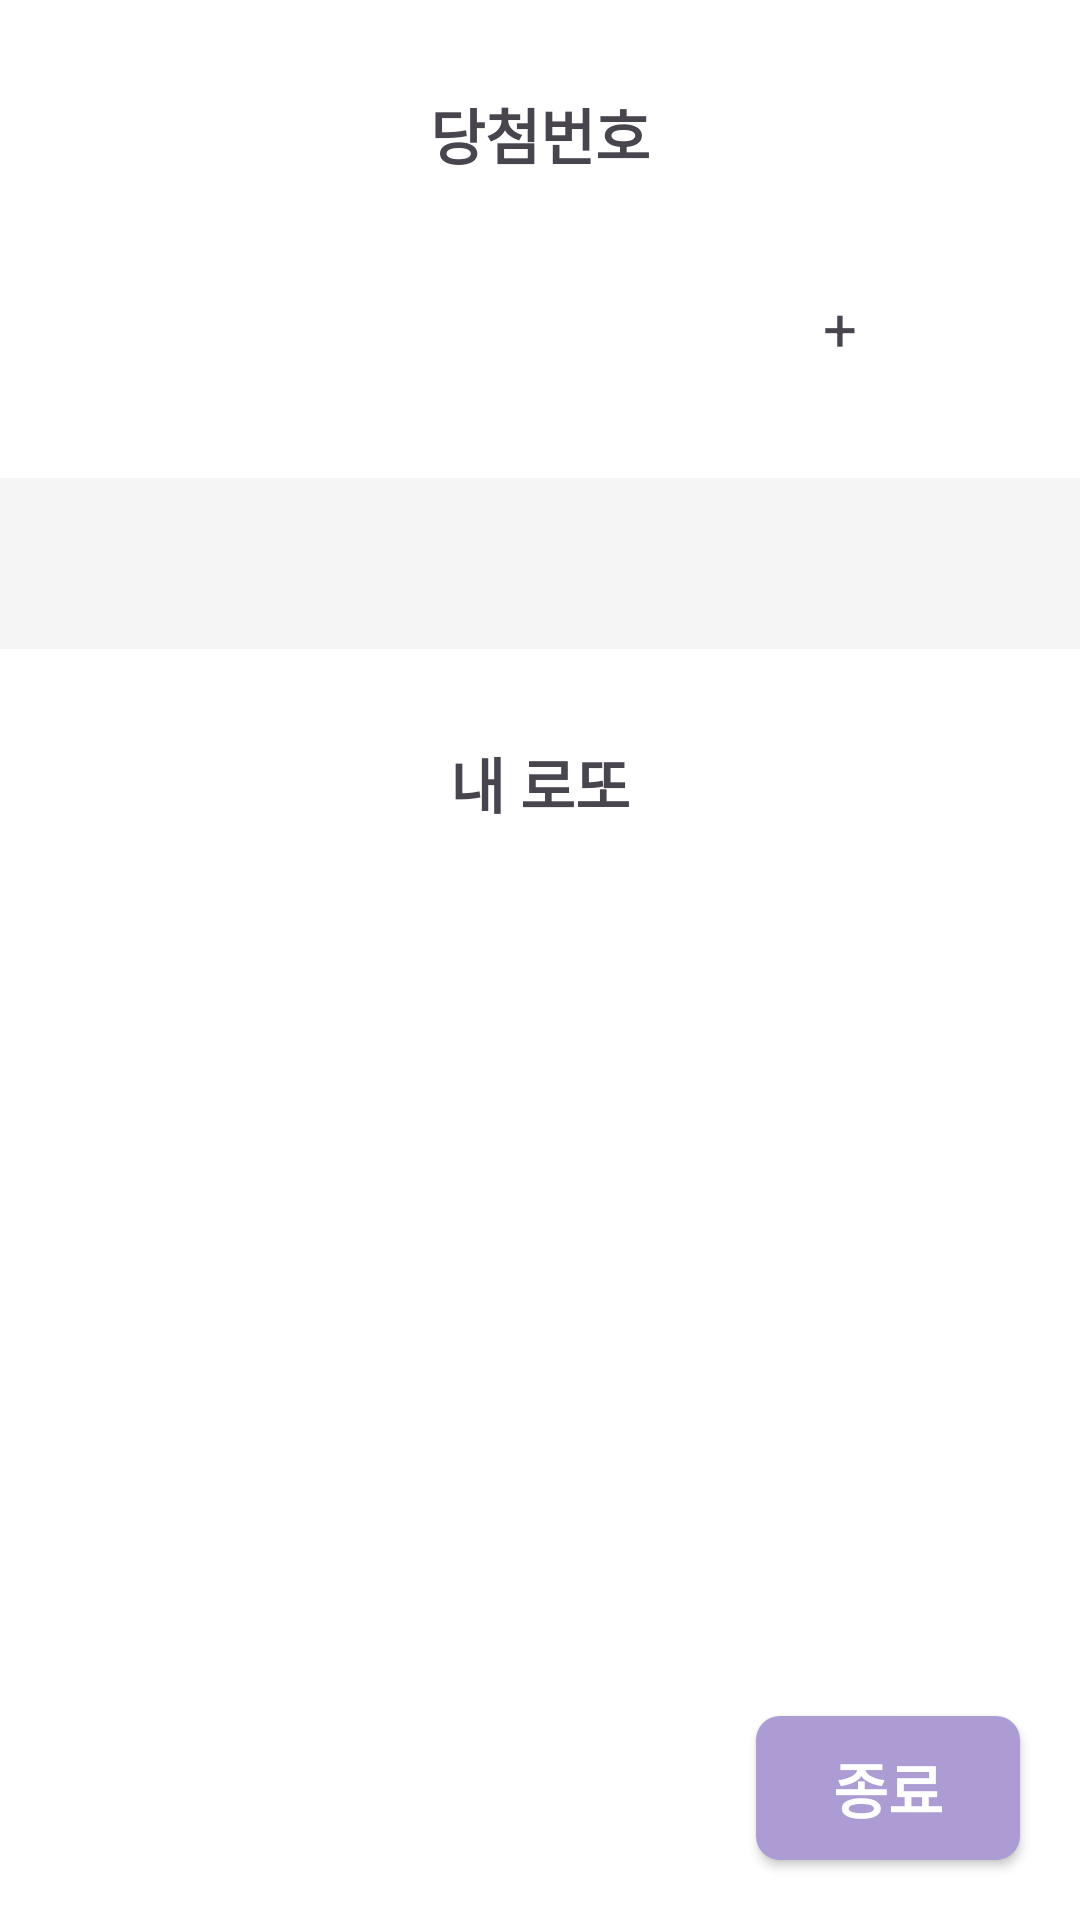

Reconstruct the res/layout file that produces this screen, plus the resources it refers to.
<!-- AndroidManifest.xml: application theme Theme.Wooahtech -->
<!-- res/layout/lotto_result.xml -->
<?xml version="1.0" encoding="utf-8"?>

<androidx.constraintlayout.widget.ConstraintLayout
    xmlns:android="http://schemas.android.com/apk/res/android"
    xmlns:app="http://schemas.android.com/apk/res-auto"
    xmlns:tools="http://schemas.android.com/tools"
    android:layout_width="match_parent"
    android:layout_height="match_parent"
    android:background="@color/white">

    <TextView
        android:id="@+id/winLottoText"
        android:layout_width="match_parent"
        android:layout_height="wrap_content"
        android:gravity="center"
        android:orientation="horizontal"
        android:text="당첨번호"
        android:textSize="20dp"
        android:textStyle="bold"
        app:layout_constraintTop_toTopOf="parent"
        app:layout_constraintStart_toStartOf="parent"
        app:layout_constraintEnd_toEndOf="parent"
        android:layout_marginTop="30dp" />

    <LinearLayout
        android:id="@+id/winLottosList"
        android:layout_width="match_parent"
        android:layout_height="wrap_content"
        android:gravity="center"
        android:orientation="horizontal"
        app:layout_constraintTop_toBottomOf="@+id/winLottoText"
        android:layout_marginTop="30dp">

        <include
            layout="@layout/lotto_ball"
            android:id="@+id/ball1"
            android:text="21" />

        <include
            layout="@layout/lotto_ball"
            android:id="@+id/ball2"
            android:text="21" />

        <include
            layout="@layout/lotto_ball"
            android:id="@+id/ball3"
            android:text="21" />

        <include
            layout="@layout/lotto_ball"
            android:id="@+id/ball4"
            android:text="21" />

        <include
            layout="@layout/lotto_ball"
            android:id="@+id/ball5"
            android:text="21" />

        <include
            layout="@layout/lotto_ball"
            android:id="@+id/ball6"
            android:text="21" />

        <TextView
            android:layout_width="wrap_content"
            android:layout_height="wrap_content"
            android:textSize="20dp"
            android:text="+"/>

        <include
            layout="@layout/lotto_ball"
            android:id="@+id/ballBonus"
            android:text="21" />

    </LinearLayout>

    <TextView
        android:id="@+id/resultMsgText"
        android:layout_width="match_parent"
        android:layout_height="wrap_content"
        android:gravity="center"
        android:orientation="horizontal"
        android:showDividers="middle"
        app:layout_constraintTop_toBottomOf="@+id/winLottosList"
        android:layout_marginTop="30dp"
        android:text=""
        android:textSize="20dp"
        android:background="#F5F5F5"
        android:padding="15dp" />

    <TextView
        android:id="@+id/myLottoText"
        android:layout_width="match_parent"
        android:layout_height="wrap_content"
        android:layout_marginTop="30dp"
        android:gravity="center"
        android:orientation="horizontal"
        android:showDividers="middle"
        android:text="내 로또"
        android:textSize="20dp"
        android:textStyle="bold"
        app:layout_constraintTop_toBottomOf="@+id/resultMsgText"
        tools:layout_editor_absoluteX="143dp" />

    <ScrollView
        android:id="@+id/scrollArea"
        android:layout_width="match_parent"
        android:layout_height="0dp"
        android:fillViewport="true"
        app:layout_constraintTop_toBottomOf="@+id/myLottoText"
        app:layout_constraintBottom_toBottomOf="parent"
        android:layout_marginTop="25dp"
        android:layout_marginBottom="65dp">
        <LinearLayout
            android:id="@+id/myLottosList"
            android:layout_width="match_parent"
            android:layout_height="wrap_content"
            android:orientation="vertical"
            android:gravity="center"
            android:textStyle="bold"
            android:textSize="20dp">
        </LinearLayout>
    </ScrollView>

    <Button
        android:id="@+id/endBtn"
        android:layout_width="wrap_content"
        android:layout_height="wrap_content"
        style="@style/PurpleButtonStyle"
        android:text="종료"
        app:layout_constraintBottom_toBottomOf="parent"
        app:layout_constraintEnd_toEndOf="parent"
        android:layout_marginBottom="20dp"
        android:layout_marginRight="20dp"/>



</androidx.constraintlayout.widget.ConstraintLayout>
<!-- res/layout/lotto_ball.xml (included above) -->
<TextView xmlns:android="http://schemas.android.com/apk/res/android"
    android:layout_width="30dp"
    android:layout_height="30dp"
    android:gravity="center"
    android:orientation="horizontal"
    android:background="@drawable/lotto_ball_radius"
    android:layout_margin="5dp"
    android:textStyle="bold"
    android:textSize="20dp" />
<!-- resources referenced by this layout -->
<resources>
  <!-- drawable lotto_ball_radius (drawable) -->
  <?xml version="1.0" encoding="utf-8"?>
  
  <shape xmlns:android="http://schemas.android.com/apk/res/android"
      android:shape="rectangle">
      <solid android:color="@color/white"/>
      <corners android:radius="50dp" />
  </shape>
  <style name="PurpleButtonStyle">
          <item name="android:textSize"> 20sp</item>
          <item name="android:textStyle"> bold</item>
          <item name="android:textColor">@color/white</item>
  
          <item name="android:background">@drawable/purple_radius</item>
      </style>
  <style name="Theme.Wooahtech" parent="Base.Theme.Wooahtech" />
  <!-- drawable purple_radius (drawable) -->
  <?xml version="1.0" encoding="utf-8"?>
  
  <shape xmlns:android="http://schemas.android.com/apk/res/android"
      android:shape="rectangle">
      <solid android:color="#AC9CD3" />
      <corners android:radius="8dp" />
  </shape>
  <style name="Base.Theme.Wooahtech" parent="Theme.Material3.DayNight.NoActionBar">
          
          
          <item name="materialButtonStyle">@style/Widget.AppCompat.Button</item>
  
      </style>
  <!-- not gathered from this repository: default colours our renderer supplied (Android Studio template values) -->
  <color name="white">#FFFFFFFF</color>
</resources>
